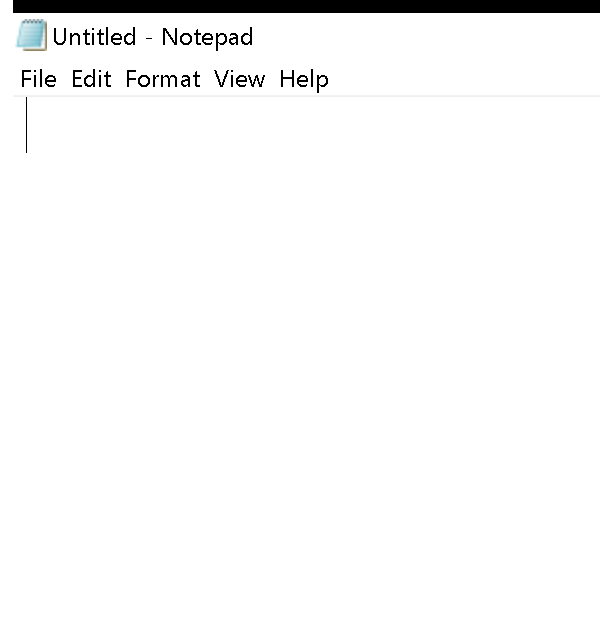
Workflow: Input Methods

Step 1: Open Application - Open Notedpad on the element in window '* - Notepad' (notepad.exe)

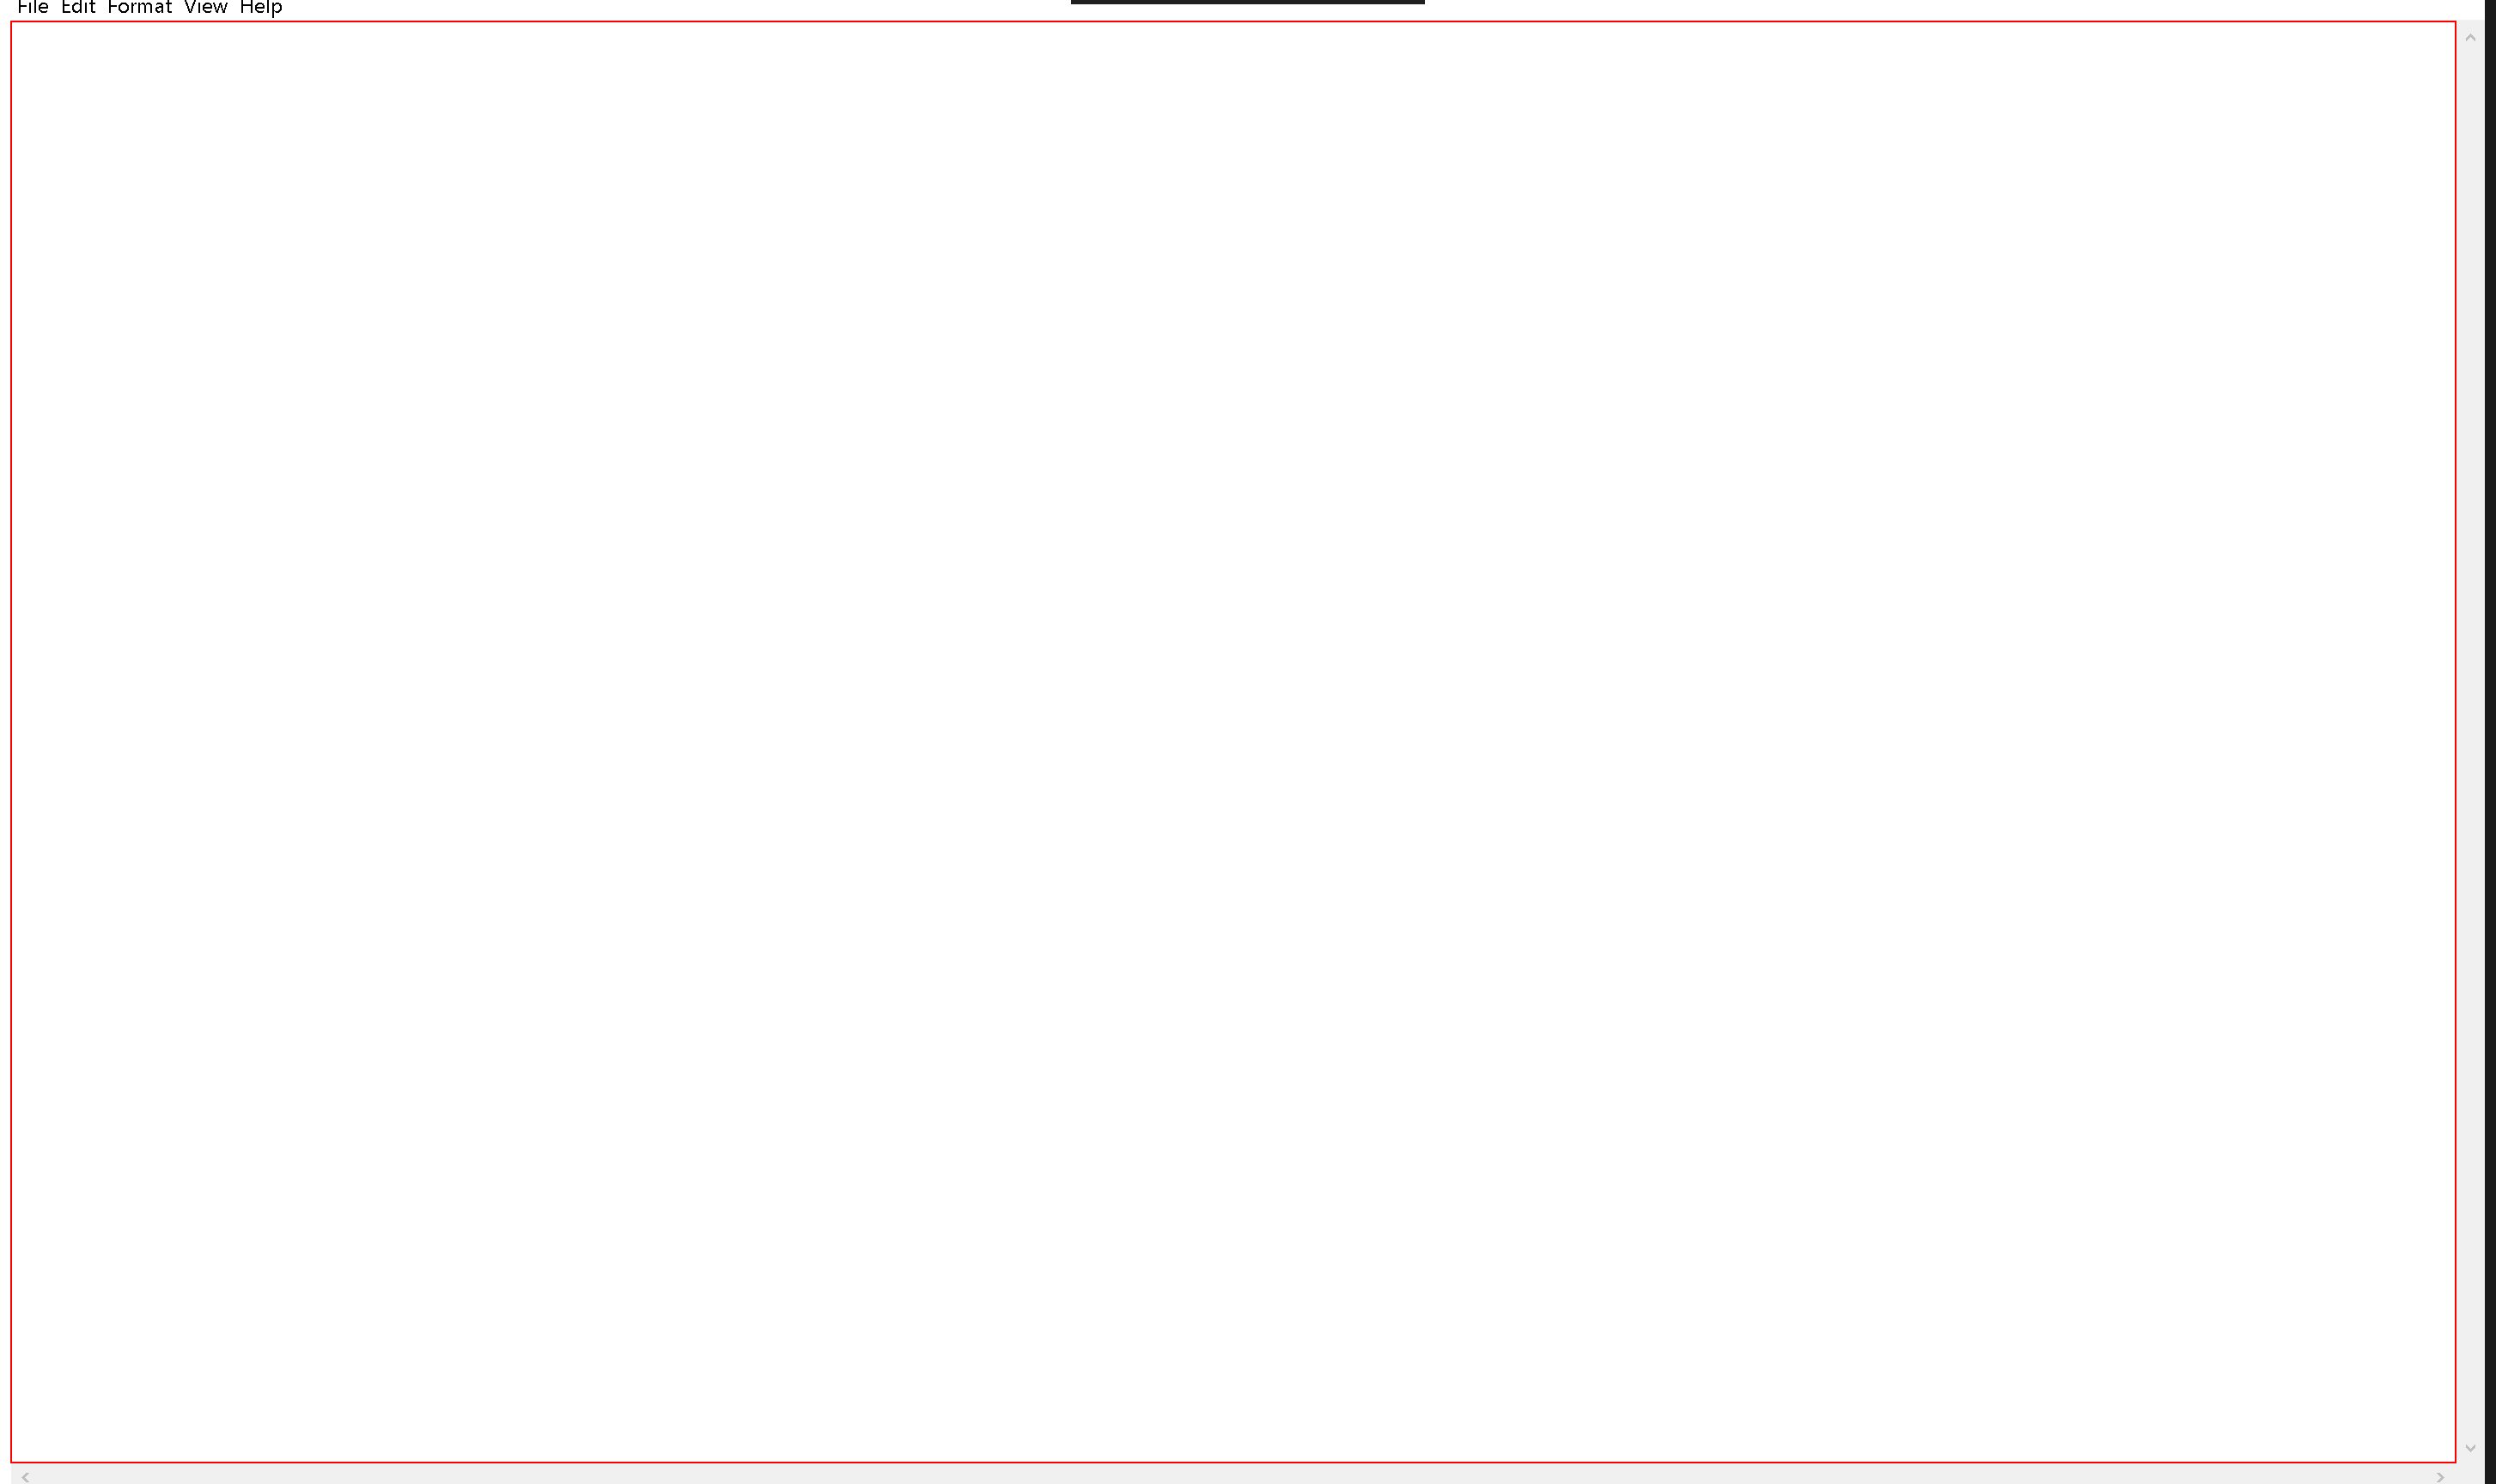
Step 2: type "Automation makes life easier[k(enter)]" into the editable text 'Text Editor'

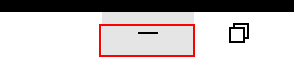
Step 3: click on the push button 'Minimize'

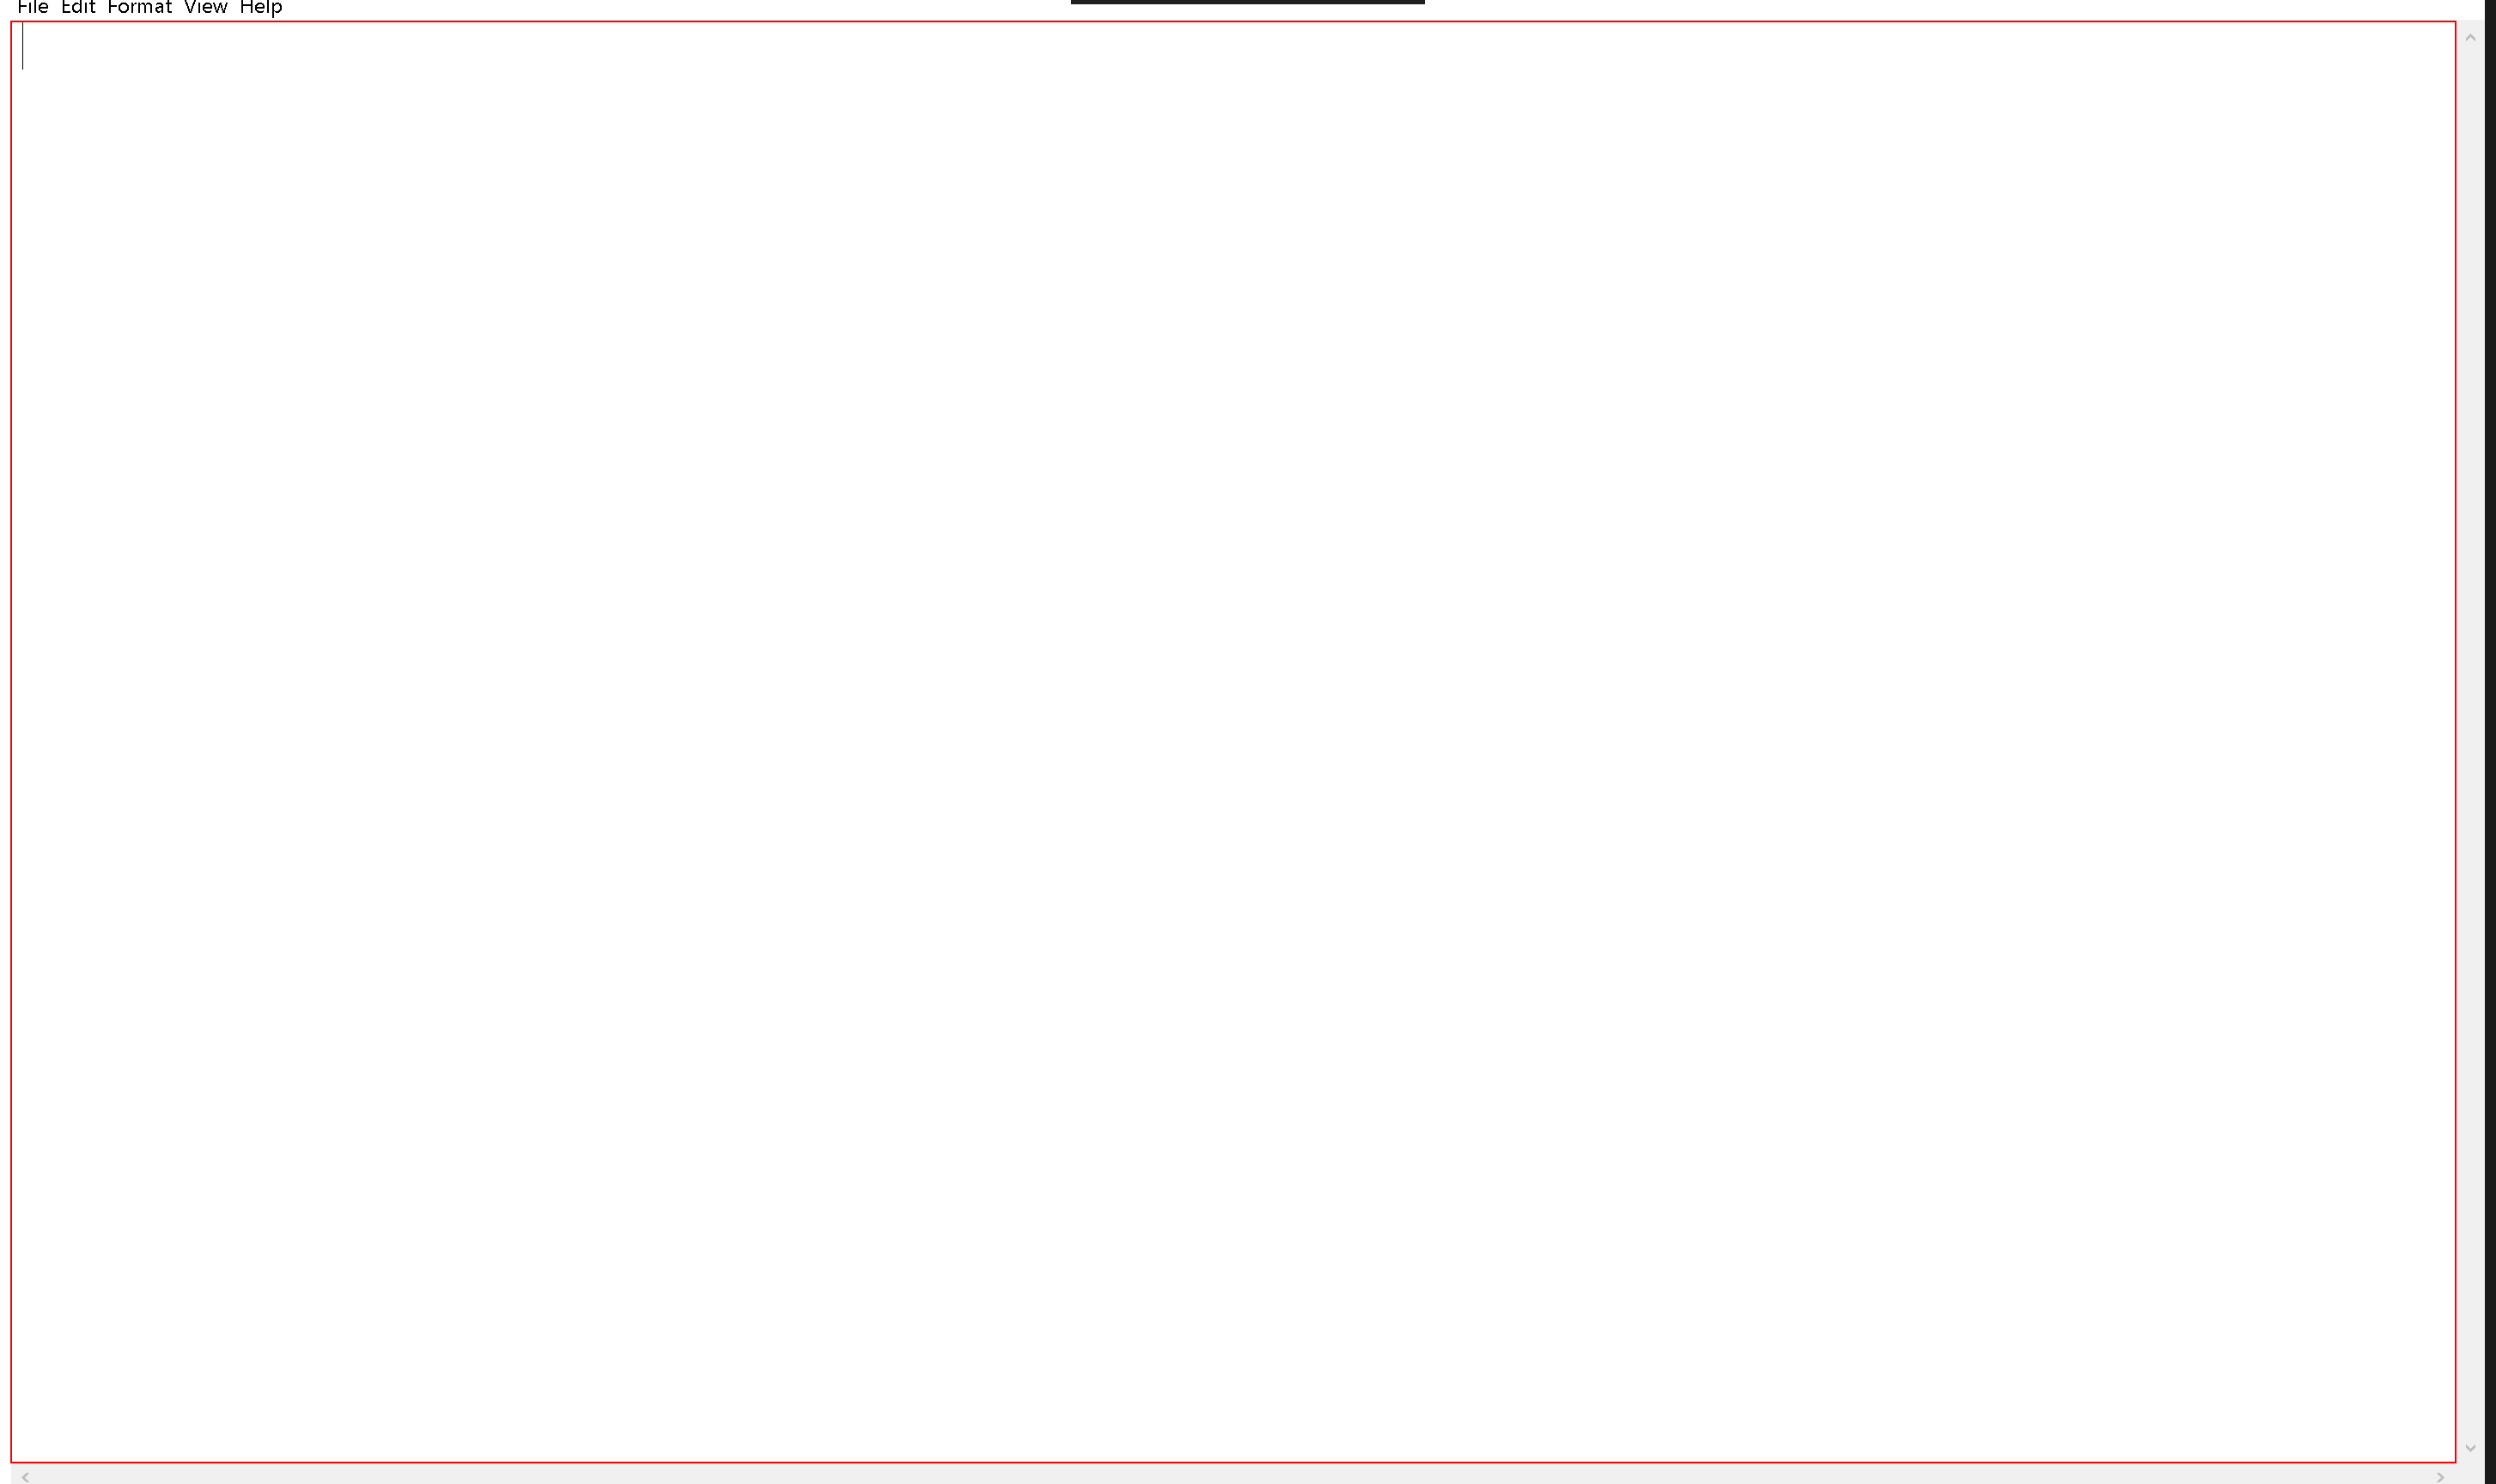
Step 4: type "Welcome to the new world of automation" into the editable text 'Text Editor'

Step 5: type a value into the editable text 'Text Editor' (same screen as step 4)

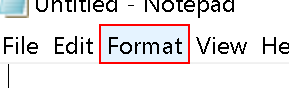
Step 6: click on the menu item 'Format'

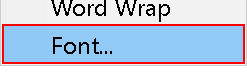
Step 7: click (notepad.exe)

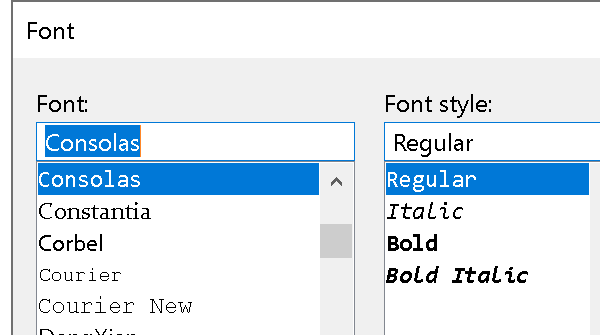
Step 8: Attach Window - Font window on the dialog in window 'Font' (notepad.exe)

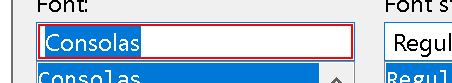
Step 9: type "Times New Roman"

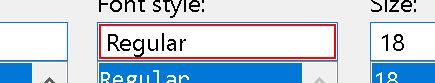
Step 10: type "Italic"

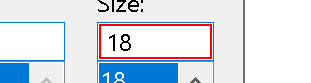
Step 11: get-text

Step 12: type "[(CInt(FontSize)+5).ToString]" (same screen as step 11)